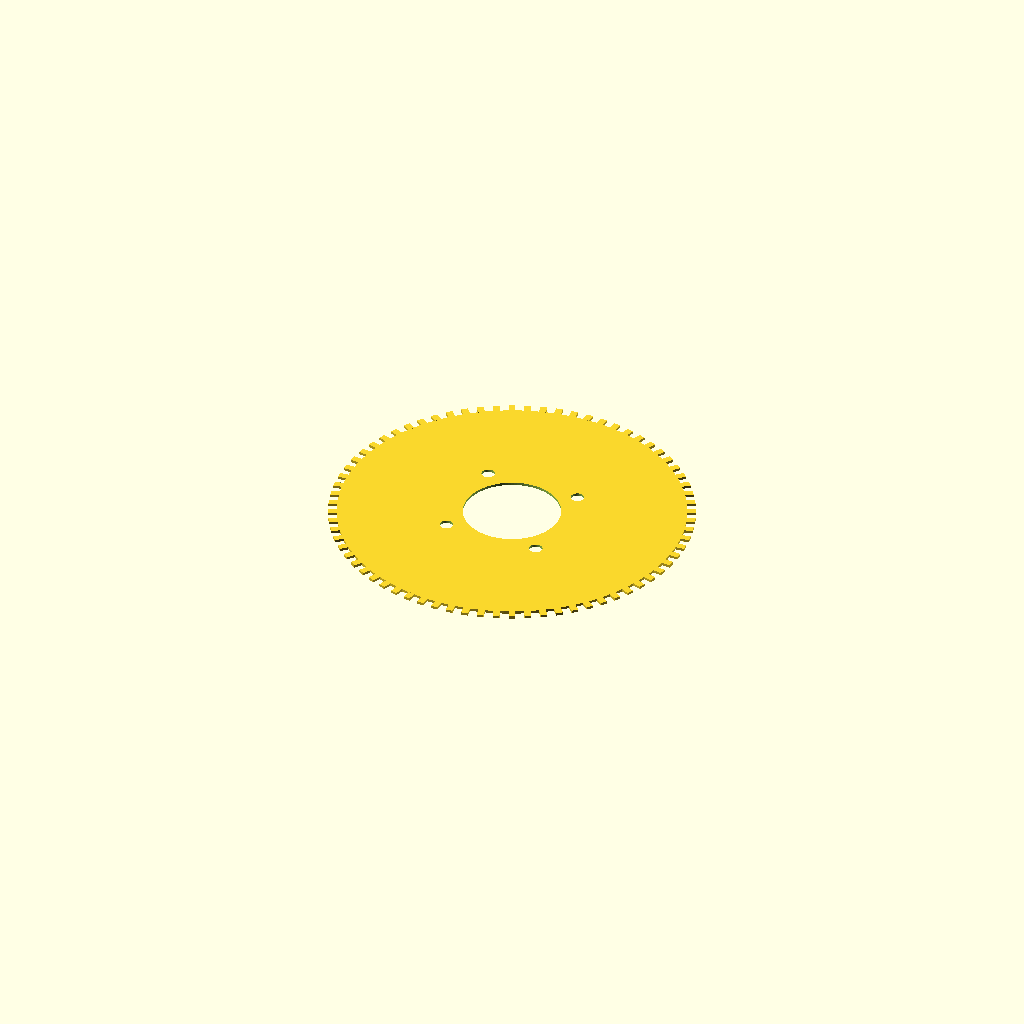
Cell 1: rendered with the file's own defaults.
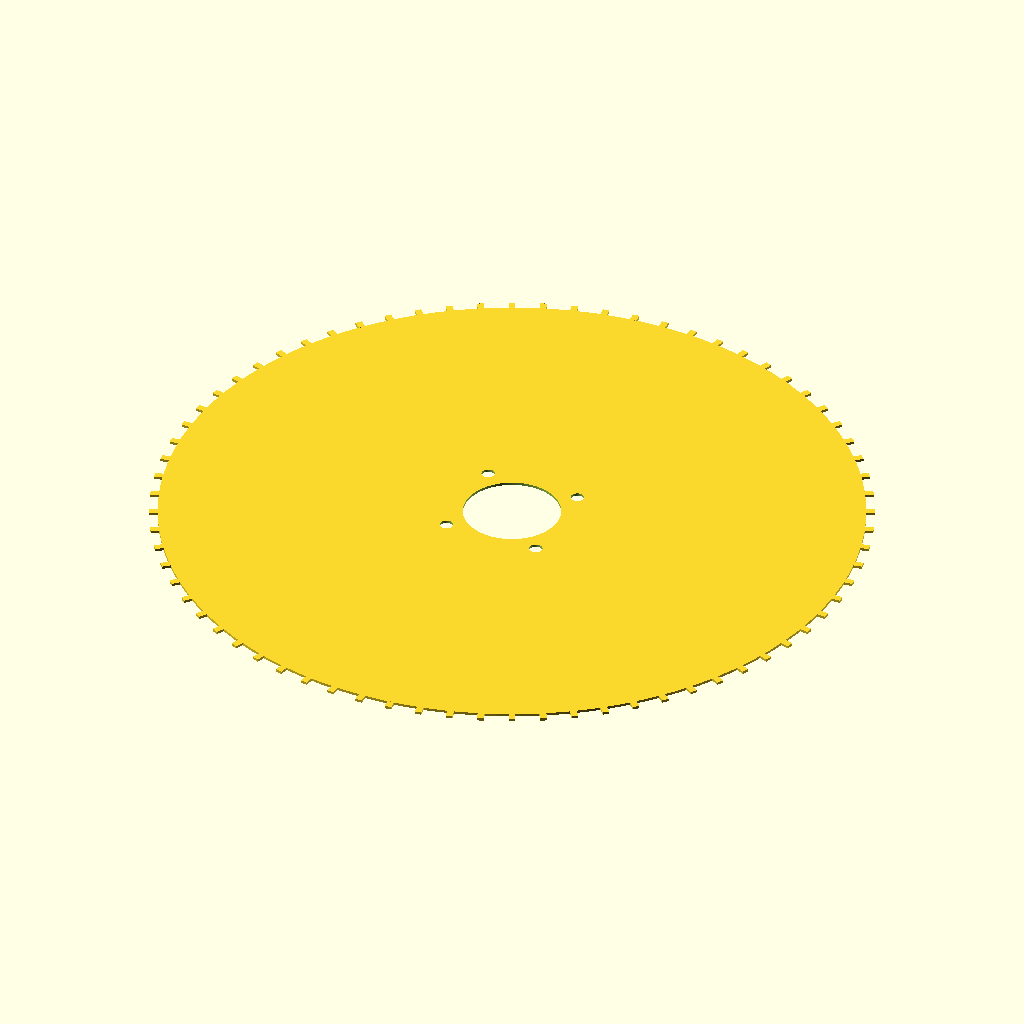
Cell 2: chain_pitch = 25.4 (everything else at default).
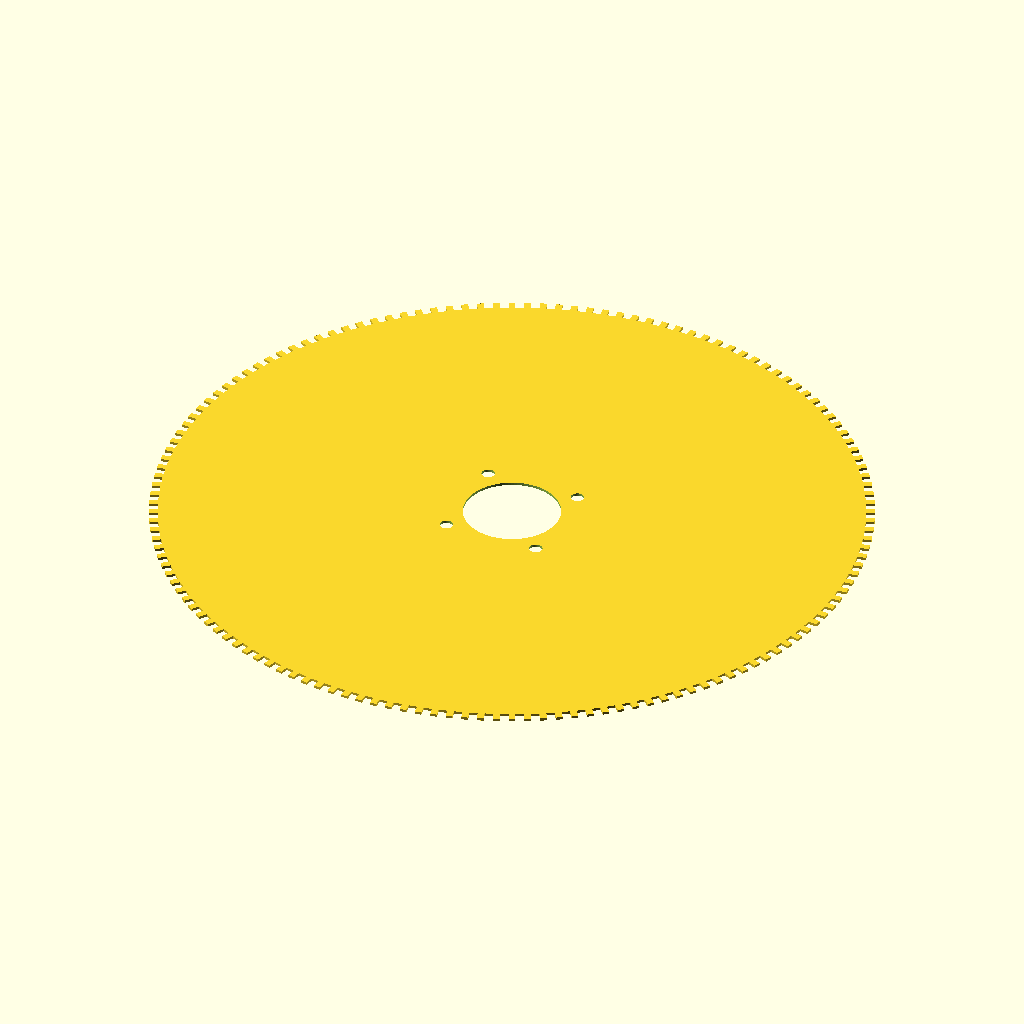
Cell 3 — tooth_count set to 144, the other parameters unchanged.
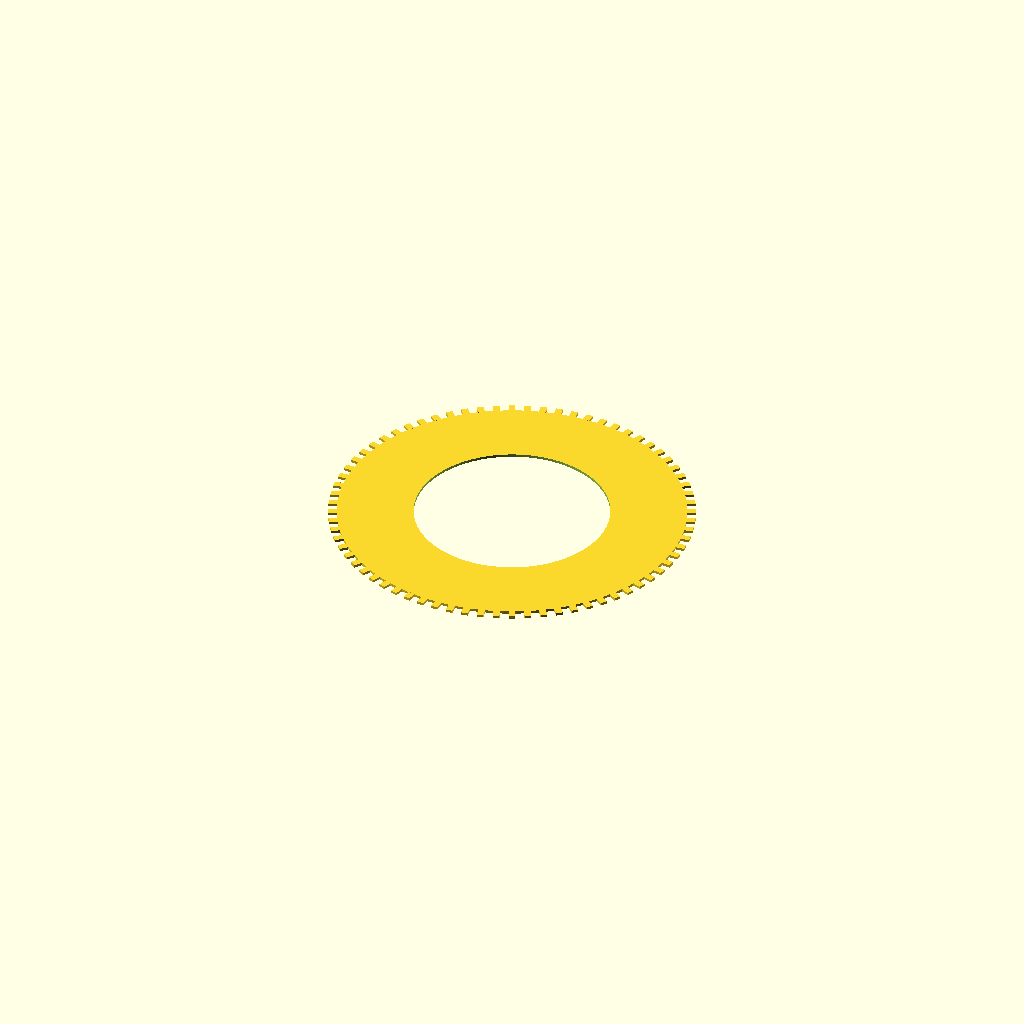
Cell 4 — inner_radius set to 80, the other parameters unchanged.
One fixed orthographic camera (rotation 55°, 0°, 25°; colour scheme Cornfield) for every cell.
The OpenSCAD source (mechanical/REV-C/models/ST-008-fixed-pan-sprocket.scad):
// Fixed spindle sprocket layout proxy; tooth rectangles are NOT a chain profile.
// Units: mm. Do not machine or cut from this model.
$fn=96;
chain_pitch=12.7;
tooth_count=72;
pitch_radius=chain_pitch/(2*sin(180/tooth_count));
root_radius=pitch_radius-3;
tip_radius=pitch_radius+4;
inner_radius=40;
thickness=2.2;
flange_bolt_offset=40;
flange_bolt_hole_diameter=11;

difference(){
  union(){
    cylinder(h=thickness,r=root_radius);
    for(i=[0:tooth_count-1]) rotate([0,0,i*360/tooth_count])
      translate([-2.8,root_radius-0.5,0])
        cube([5.6,tip_radius-root_radius+0.5,thickness]);
  }
  translate([0,0,-1]) cylinder(h=thickness+2,r=inner_radius);
  for(x=[-flange_bolt_offset,flange_bolt_offset],
      y=[-flange_bolt_offset,flange_bolt_offset])
    translate([x,y,-1]) cylinder(h=thickness+2,d=flange_bolt_hole_diameter);
}
Parameter table extracted from the source (name, type, default, range or options):
chain_pitch: number, default 12.7
tooth_count: number, default 72
inner_radius: number, default 40
thickness: number, default 2.2
flange_bolt_offset: number, default 40
flange_bolt_hole_diameter: number, default 11
